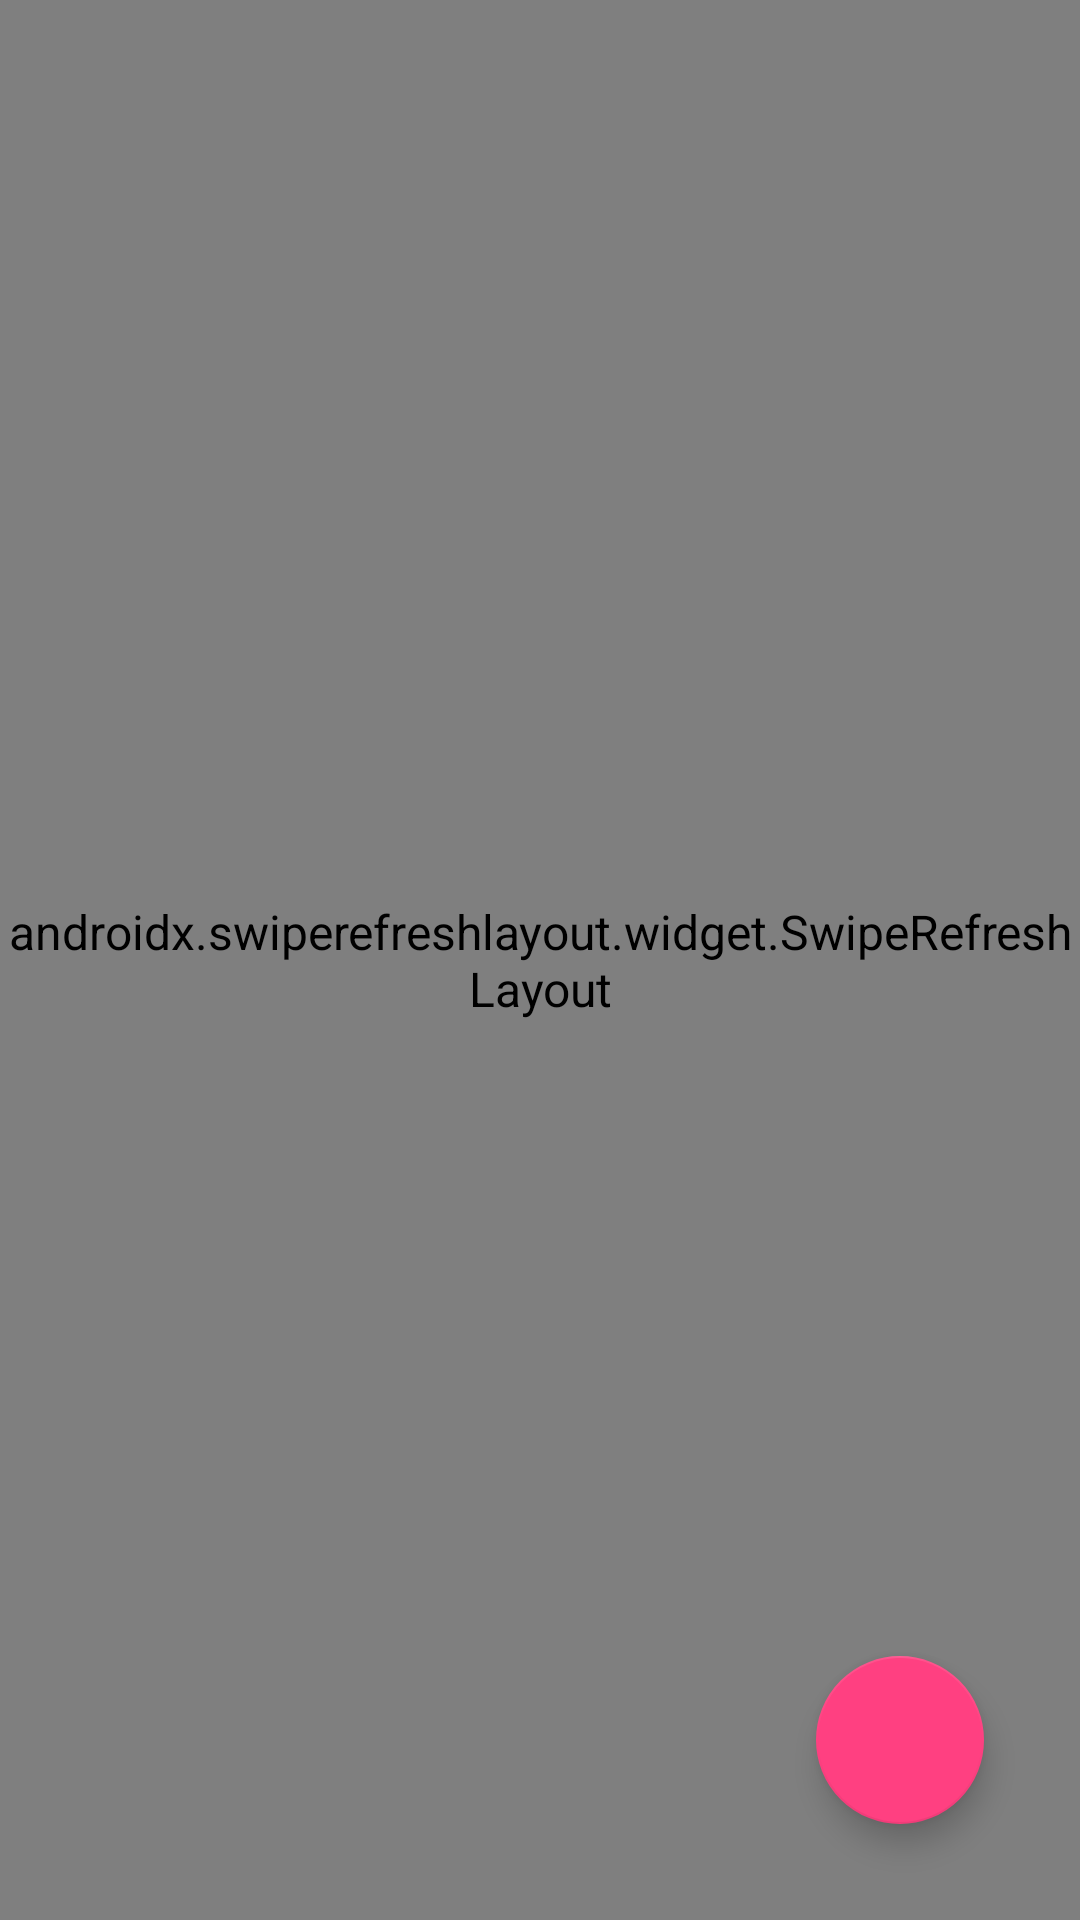

Produce the Android XML layout that renders to this screen, including the resource entries it uses.
<!-- AndroidManifest.xml: application theme AppTheme -->
<!-- res/layout/fragment_moment.xml -->
<?xml version="1.0" encoding="utf-8"?>
<layout xmlns:android="http://schemas.android.com/apk/res/android"
    xmlns:app="http://schemas.android.com/apk/res-auto"
    xmlns:tools="http://schemas.android.com/tools">

    <data>

        <variable
            name="viewModel"
            type="com.xxx.recommendfilm.ui.moment.MomentViewModel" />
    </data>

    <androidx.constraintlayout.widget.ConstraintLayout
        android:layout_width="match_parent"
        android:layout_height="match_parent">

        <com.google.android.material.floatingactionbutton.FloatingActionButton
            android:id="@+id/fb_add"
            android:layout_width="wrap_content"
            android:layout_height="wrap_content"
            android:layout_margin="32dp"
            android:src="@drawable/ic_add_white_24px"
            app:layout_constraintBottom_toBottomOf="parent"
            app:layout_constraintEnd_toEndOf="parent" />

        <androidx.swiperefreshlayout.widget.SwipeRefreshLayout
            android:id="@+id/refresh_layout"
            android:layout_width="match_parent"
            android:layout_height="match_parent">

            <androidx.recyclerview.widget.RecyclerView
                android:id="@+id/rv_moment"
                android:layout_width="match_parent"
                android:layout_height="match_parent"
                tools:listitem="@layout/item_moment"
                app:layoutManager="androidx.recyclerview.widget.LinearLayoutManager" />

        </androidx.swiperefreshlayout.widget.SwipeRefreshLayout>

    </androidx.constraintlayout.widget.ConstraintLayout>
</layout>
<!-- res/layout/item_moment.xml (included above) -->
<?xml version="1.0" encoding="utf-8"?>
<layout xmlns:android="http://schemas.android.com/apk/res/android"
    xmlns:app="http://schemas.android.com/apk/res-auto"
    xmlns:tools="http://schemas.android.com/tools">

    <data>

        <variable
            name="moment"
            type="com.xxx.recommendfilm.model.moment.Moment" />
    </data>


    <androidx.constraintlayout.widget.ConstraintLayout
        android:id="@+id/cell"
        android:layout_width="match_parent"
        android:layout_height="wrap_content"
        android:padding="4dp">


        <androidx.constraintlayout.widget.ConstraintLayout
            android:id="@+id/cl_img"
            android:layout_width="match_parent"
            android:layout_height="wrap_content"
            android:layout_margin="16dp"
            app:layout_constraintBottom_toBottomOf="parent"
            app:layout_constraintEnd_toEndOf="parent"
            app:layout_constraintStart_toStartOf="parent"
            app:layout_constraintTop_toTopOf="parent">

            <androidx.cardview.widget.CardView
                android:id="@+id/card"
                android:layout_width="match_parent"
                android:layout_height="0dp"
                android:layout_marginTop="12dp"
                app:cardBackgroundColor="@color/white"
                app:cardCornerRadius="8dp"
                app:cardElevation="1dp"
                app:layout_constraintDimensionRatio="w,2:3"
                app:layout_constraintEnd_toEndOf="parent"
                app:layout_constraintStart_toStartOf="parent"
                app:layout_constraintTop_toBottomOf="@id/tv_title">

                <ImageView
                    android:id="@+id/img"
                    android:layout_width="match_parent"
                    android:layout_height="match_parent"
                    android:scaleType="centerCrop"
                    imageUrl="@{moment.image}"
                    app:layout_constraintEnd_toEndOf="parent"
                    app:layout_constraintStart_toStartOf="parent"
                    app:layout_constraintTop_toTopOf="parent"
                    tools:src="@drawable/bg_design" />

            </androidx.cardview.widget.CardView>


            <TextView
                android:id="@+id/tv_title"
                android:layout_width="0dp"
                android:layout_height="wrap_content"
                android:text="@{moment.content}"
                android:textColor="@color/black"
                android:textSize="18sp"
                app:layout_constraintEnd_toEndOf="parent"
                app:layout_constraintStart_toStartOf="parent"
                app:layout_constraintTop_toTopOf="parent"
                tools:text="Online project hosting using Git. Includes source-code browser, in-line editing, wikis, and ticketing. Free for public open-source code. Commercial closed sou..." />


        </androidx.constraintlayout.widget.ConstraintLayout>

        <TextView
            android:id="@+id/tv_time"
            android:layout_width="0dp"
            android:layout_height="wrap_content"
            android:layout_margin="8dp"
            android:gravity="end"
            tools:text="17:40"
            android:textColor="#A8A8A8"
            android:textSize="12sp"
            app:layout_constraintEnd_toEndOf="@+id/cl_img"
            app:layout_constraintStart_toStartOf="@+id/cl_img"
            app:layout_constraintTop_toBottomOf="@+id/cl_img"
            tools:ignore="RtlCompat" />

        <TextView
            android:id="@+id/tv_state"
            android:layout_width="0dp"
            android:layout_height="wrap_content"
            android:layout_marginTop="8dp"
            android:gravity="end"
            tools:text="审核中"
            android:text="@{moment.getState()}"
            android:textColor="#A8A8A8"
            android:textSize="12sp"
            app:layout_constraintEnd_toEndOf="@+id/tv_time"
            app:layout_constraintStart_toStartOf="@+id/tv_time"
            app:layout_constraintTop_toBottomOf="@id/tv_time"
            tools:ignore="RtlCompat" />

    </androidx.constraintlayout.widget.ConstraintLayout>


</layout>
<!-- resources referenced by this layout -->
<resources>
  <color name="black">#000000</color>
  <color name="white">#ffffff</color>
  <style name="AppTheme" parent="Theme.AppCompat.Light.NoActionBar">
          <item name="android:windowContentOverlay">@null</item>
          <item name="colorPrimary">@color/colorPrimary</item>
          <item name="colorPrimaryDark">@color/colorPrimaryDark</item>
          <item name="colorAccent">@color/colorAccent</item>
          <item name="android:textColorPrimary">@color/black_effective</item>
          <item name="android:textColor">@color/black_effective</item>
          <item name="android:windowBackground">@color/bg_color</item>
          <item name="android:textAllCaps">false</item>
          <item name="android:textSize">16sp</item>
          <item name="android:typeface">sans</item>
          <item name="drawerArrowStyle">@style/MaterialDrawer.DrawerArrowStyle</item>
          <item name="android:homeAsUpIndicator">@drawable/ic_arrow_back_black_24px</item>
      </style>
  <color name="colorPrimary">@color/white</color>
  <color name="colorPrimaryDark">@color/black</color>
  <color name="colorAccent">#FF4081</color>
  <color name="black_effective">#2a2a2a</color>
  <color name="bg_color">#f7f7f7</color>
  <style name="MaterialDrawer.DrawerArrowStyle" parent="Widget.AppCompat.DrawerArrowToggle">
          <item name="spinBars">false</item>
          <item name="color">@color/white</item>
      </style>
</resources>
